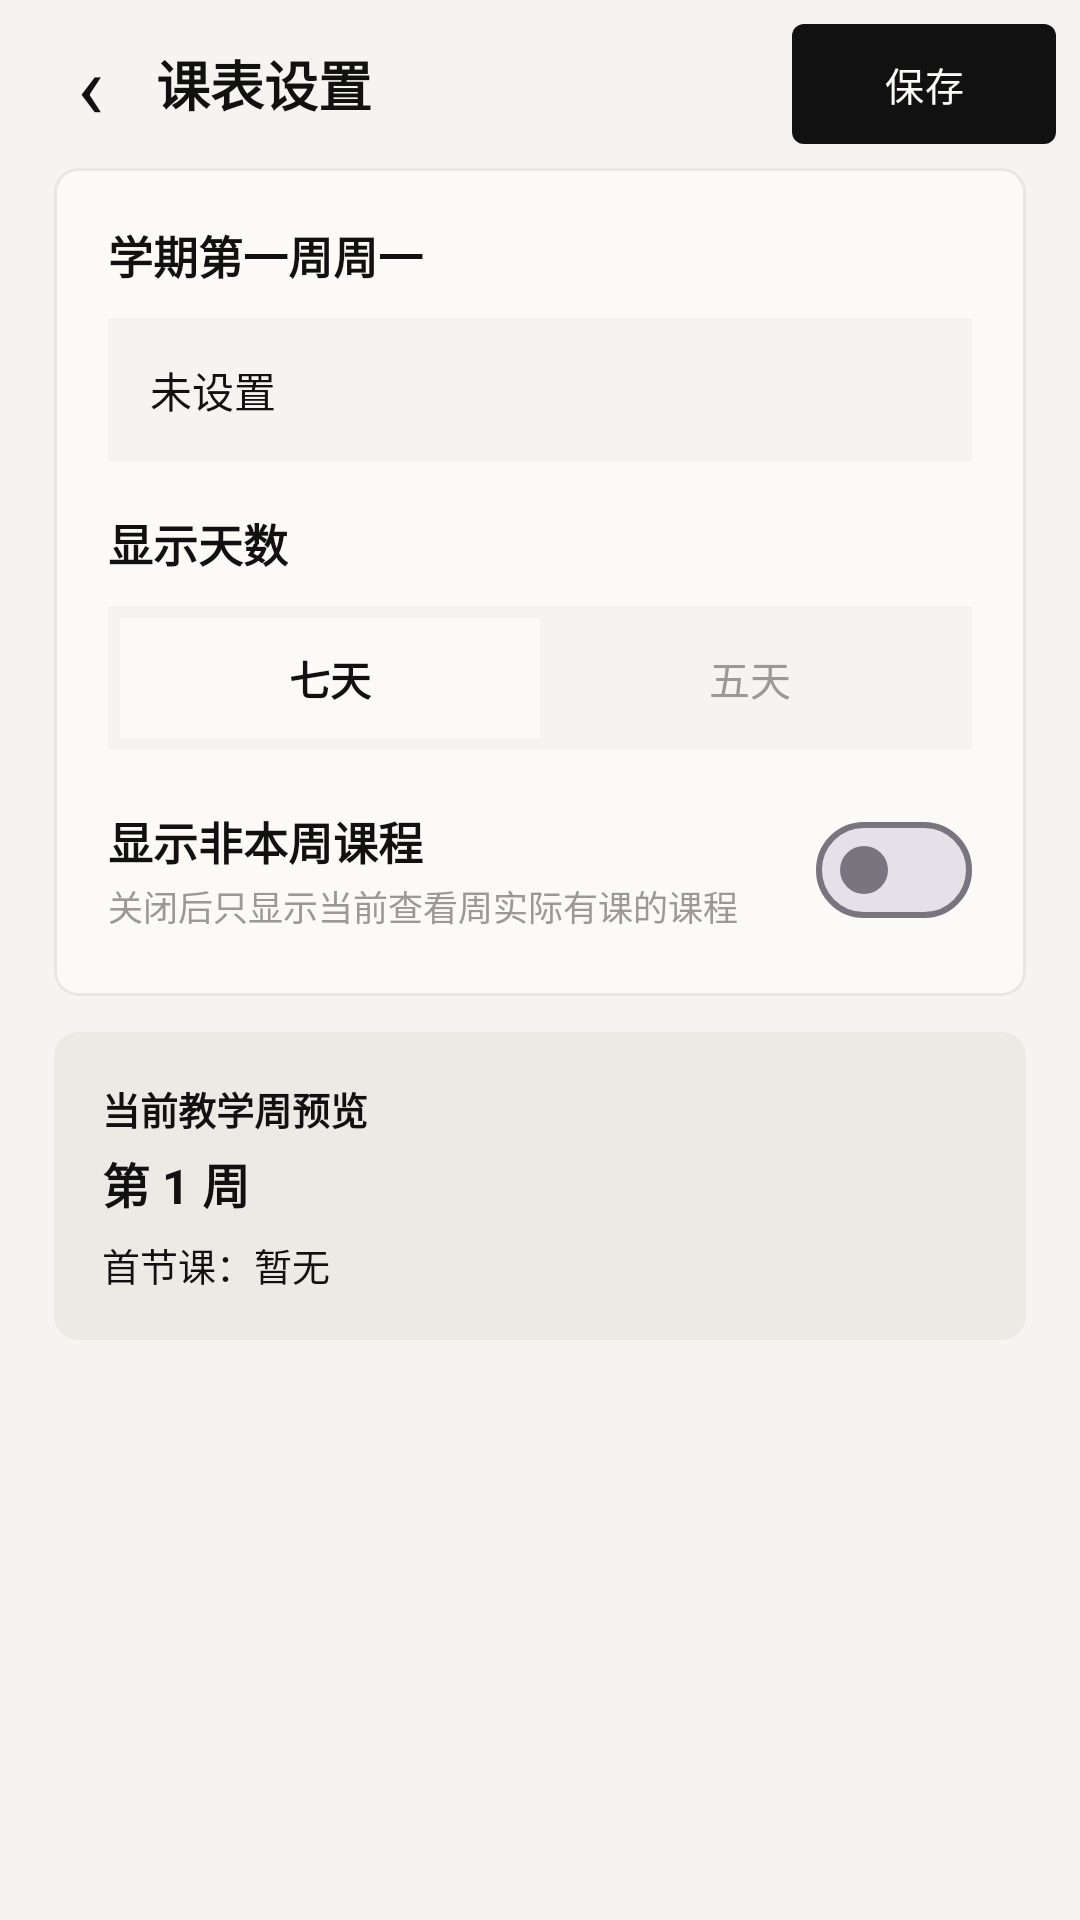

Layout XML and referenced resources for this Android screen:
<!-- AndroidManifest.xml: application theme Theme.EcutCampus -->
<!-- res/layout/activity_timetable_settings.xml -->
<?xml version="1.0" encoding="utf-8"?>
<LinearLayout xmlns:android="http://schemas.android.com/apk/res/android"
    xmlns:app="http://schemas.android.com/apk/res-auto"
    android:layout_width="match_parent"
    android:layout_height="match_parent"
    android:background="?attr/gBg"
    android:orientation="vertical">

    <LinearLayout
        android:layout_width="match_parent"
        android:layout_height="56dp"
        android:gravity="center_vertical"
        android:orientation="horizontal"
        android:paddingHorizontal="8dp">

        <TextView
            android:id="@+id/btn_timetable_settings_back"
            android:layout_width="44dp"
            android:layout_height="44dp"
            android:background="?attr/selectableItemBackgroundBorderless"
            android:contentDescription="返回"
            android:gravity="center"
            android:text="‹"
            android:textColor="?attr/gInk"
            android:textSize="30sp" />

        <TextView
            android:layout_width="0dp"
            android:layout_height="wrap_content"
            android:layout_weight="1"
            android:text="课表设置"
            android:textColor="?attr/gInk"
            android:textSize="18sp"
            android:textStyle="bold" />

        <com.google.android.material.button.MaterialButton
            android:id="@+id/btn_timetable_settings_save"
            android:layout_width="wrap_content"
            android:layout_height="40dp"
            android:insetTop="0dp"
            android:insetBottom="0dp"
            android:text="保存"
            android:textSize="13sp"
            app:cornerRadius="?attr/gSmallRadius" />
    </LinearLayout>

    <ScrollView
        android:layout_width="match_parent"
        android:layout_height="0dp"
        android:layout_weight="1"
        android:clipToPadding="false"
        android:paddingHorizontal="18dp"
        android:paddingBottom="24dp">

        <LinearLayout
            android:id="@+id/tt_settings_body"
            android:layout_width="match_parent"
            android:layout_height="wrap_content"
            android:orientation="vertical">

            <com.google.android.material.card.MaterialCardView
                android:layout_width="match_parent"
                android:layout_height="wrap_content"
                app:cardBackgroundColor="?attr/gCard"
                app:cardCornerRadius="?attr/gCardRadius"
                app:cardElevation="0dp"
                app:strokeColor="?attr/gLine"
                app:strokeWidth="1dp">

                <LinearLayout
                    android:layout_width="match_parent"
                    android:layout_height="wrap_content"
                    android:orientation="vertical"
                    android:padding="18dp">

                    <TextView
                        android:layout_width="wrap_content"
                        android:layout_height="wrap_content"
                        android:text="学期第一周周一"
                        android:textColor="?attr/gInk"
                        android:textSize="15sp"
                        android:textStyle="bold" />

                    <TextView
                        android:id="@+id/tv_semester_start_value"
                        android:layout_width="match_parent"
                        android:layout_height="48dp"
                        android:layout_marginTop="10dp"
                        android:background="?attr/gBg"
                        android:gravity="center_vertical"
                        android:paddingHorizontal="14dp"
                        android:text="未设置"
                        android:textColor="?attr/gInk"
                        android:textSize="14sp" />

                    <TextView
                        android:layout_width="wrap_content"
                        android:layout_height="wrap_content"
                        android:layout_marginTop="16dp"
                        android:id="@+id/tv_total_weeks_label"
                        android:visibility="gone"
                        android:text="学期总周数"
                        android:textColor="?attr/gInk"
                        android:textSize="15sp"
                        android:textStyle="bold" />

                    <EditText
                        android:id="@+id/et_total_weeks"
                        android:visibility="gone"
                        android:layout_width="match_parent"
                        android:layout_height="48dp"
                        android:layout_marginTop="10dp"
                        android:background="@drawable/bg_gauge_input"
                        android:inputType="number"
                        android:maxLength="2"
                        android:paddingHorizontal="2dp"
                        android:text="20"
                        android:textColor="?attr/gInk"
            android:textColorHint="?attr/gMute"
                        android:textSize="14sp" />

                    <TextView
                        android:layout_width="wrap_content"
                        android:layout_height="wrap_content"
                        android:layout_marginTop="16dp"
                        android:text="显示天数"
                        android:textColor="?attr/gInk"
                        android:textSize="15sp"
                        android:textStyle="bold" />

                    <LinearLayout
                        android:layout_width="match_parent"
                        android:layout_height="48dp"
                        android:layout_marginTop="10dp"
                        android:background="?attr/gBg"
                        android:orientation="horizontal"
                        android:padding="4dp">

                        <TextView
                            android:id="@+id/btn_days_seven"
                            android:layout_width="0dp"
                            android:layout_height="match_parent"
                            android:layout_weight="1"
                            android:background="?attr/gCard"
                            android:gravity="center"
                            android:text="七天"
                            android:textColor="?attr/gInk"
                            android:textSize="13.5sp"
                            android:textStyle="bold" />

                        <TextView
                            android:id="@+id/btn_days_five"
                            android:layout_width="0dp"
                            android:layout_height="match_parent"
                            android:layout_weight="1"
                            android:gravity="center"
                            android:text="五天"
                            android:textColor="?attr/gMute"
                            android:textSize="13.5sp" />
                    </LinearLayout>

                    <LinearLayout
                        android:layout_width="match_parent"
                        android:layout_height="wrap_content"
                        android:layout_marginTop="16dp"
                        android:gravity="center_vertical"
                        android:orientation="horizontal">

                        <LinearLayout
                            android:layout_width="0dp"
                            android:layout_height="wrap_content"
                            android:layout_weight="1"
                            android:orientation="vertical">

                            <TextView
                                android:layout_width="wrap_content"
                                android:layout_height="wrap_content"
                                android:text="显示非本周课程"
                                android:textColor="?attr/gInk"
                                android:textSize="15sp"
                                android:textStyle="bold" />

                            <TextView
                                android:layout_width="wrap_content"
                                android:layout_height="wrap_content"
                                android:layout_marginTop="2dp"
                                android:text="关闭后只显示当前查看周实际有课的课程"
                                android:textColor="?attr/gMute"
                                android:textSize="11.5sp" />
                        </LinearLayout>

                        <com.google.android.material.materialswitch.MaterialSwitch
                            android:id="@+id/switch_show_inactive"
                            android:layout_width="wrap_content"
                            android:layout_height="wrap_content" />
                    </LinearLayout>
                </LinearLayout>
            </com.google.android.material.card.MaterialCardView>

            <com.google.android.material.card.MaterialCardView
                android:layout_width="match_parent"
                android:layout_height="wrap_content"
                android:layout_marginTop="12dp"
                app:cardBackgroundColor="?attr/gChip"
                app:cardCornerRadius="?attr/gCardRadius"
                app:cardElevation="0dp"
                app:strokeWidth="0dp">

                <LinearLayout
                    android:layout_width="match_parent"
                    android:layout_height="wrap_content"
                    android:orientation="vertical"
                    android:padding="16dp">

                    <TextView
                        android:layout_width="wrap_content"
                        android:layout_height="wrap_content"
                        android:text="当前教学周预览"
                        android:textColor="?attr/gInk"
                        android:textSize="12.5sp"
                        android:textStyle="bold" />

                    <TextView
                        android:id="@+id/tv_current_week_preview"
                        android:layout_width="match_parent"
                        android:layout_height="wrap_content"
                        android:layout_marginTop="4dp"
                        android:text="第 1 周"
                        android:textColor="?attr/gInk"
                        android:textSize="16sp"
                        android:textStyle="bold" />

                    <TextView
                        android:id="@+id/tv_first_course_preview"
                        android:layout_width="match_parent"
                        android:layout_height="wrap_content"
                        android:layout_marginTop="6dp"
                        android:text="首节课：暂无"
                        android:textColor="?attr/gInk"
                        android:textSize="12.5sp" />
                </LinearLayout>
            </com.google.android.material.card.MaterialCardView>

        </LinearLayout>
    </ScrollView>
</LinearLayout>
<!-- resources referenced by this layout -->
<resources>
  <!-- drawable bg_gauge_input (drawable) -->
  <?xml version="1.0" encoding="utf-8"?>
  <selector xmlns:android="http://schemas.android.com/apk/res/android">
      <item android:state_focused="true">
          <layer-list>
              <item><shape><solid android:color="#00000000" /></shape></item>
              <item android:gravity="bottom" android:height="1.5dp">
                  <shape><solid android:color="?attr/gInk" /></shape>
              </item>
          </layer-list>
      </item>
      <item>
          <layer-list>
              <item><shape><solid android:color="#00000000" /></shape></item>
              <item android:gravity="bottom" android:height="1dp">
                  <shape><solid android:color="?attr/gStroke" /></shape>
              </item>
          </layer-list>
      </item>
  </selector>
  <color name="g_paper">#F5F4F0</color>
  <color name="g_card">#FBFAF7</color>
  <color name="g_line">#E9E7E1</color>
  <color name="g_ink">#111111</color>
  <color name="g_sub">#55554F</color>
  <color name="g_sub2">#45453F</color>
  <color name="g_mute">#9A9993</color>
  <color name="g_chip">#ECEAE4</color>
  <color name="g_accent">#FF4A1C</color>
  <color name="g_hair">#17000000</color>
  <color name="g_stroke">#33000000</color>
  <color name="g_ink_18">#2E111111</color>
  <color name="g_ink_12">#1F111111</color>
  <color name="g_ink_08">#14111111</color>
  <color name="g_paper_e8">#E8F5F4F0</color>
  <color name="g_paper_c8">#C8F5F4F0</color>
  <color name="g_on_ink">#FBFAF7</color>
  <color name="g_warn">#B4540A</color>
  <color name="g_ok">#2F5D3A</color>
  <style name="Gauge.Shape.Small" parent="">
          <item name="cornerFamily">rounded</item>
          <item name="cornerSize">6dp</item>
      </style>
  <style name="Gauge.Shape.Medium" parent="">
          <item name="cornerFamily">rounded</item>
          <item name="cornerSize">8dp</item>
      </style>
  <style name="Gauge.Dialog.Framework" parent="android:Theme.Material.Light.Dialog.Alert">
          <item name="android:windowBackground">@drawable/bg_gauge_dialog</item>
          <item name="android:colorAccent">?attr/gInk</item>
          <item name="android:colorPrimary">?attr/gInk</item>
          <item name="android:textColorPrimary">?attr/gInk</item>
          <item name="android:textColorSecondary">?attr/gSub</item>
          <item name="android:backgroundDimAmount">0.28</item>
      </style>
  <style name="Gauge.Button" parent="Widget.Material3.Button">
          <item name="backgroundTint">?attr/gInk</item>
          <item name="android:textColor">?attr/gOnInk</item>
          <item name="cornerRadius">?attr/gSmallRadius</item>
          <item name="android:insetTop">0dp</item>
          <item name="android:insetBottom">0dp</item>
          <item name="android:letterSpacing">0.02</item>
      </style>
  <!-- drawable bg_gauge_dialog (drawable) -->
  <?xml version="1.0" encoding="utf-8"?>
  <inset xmlns:android="http://schemas.android.com/apk/res/android"
      android:insetLeft="24dp" android:insetRight="24dp"
      android:insetTop="40dp" android:insetBottom="40dp">
      <shape android:shape="rectangle">
          <corners android:radius="?attr/gCardRadius" />
          <solid android:color="?attr/gDialog" />
          <stroke android:width="1px" android:color="?attr/gCardStroke" />
      </shape>
  </inset>
  <style name="Gauge.Button.Text" parent="Widget.Material3.Button.TextButton.Dialog">
          <item name="android:textColor">?attr/gInk</item>
          <item name="rippleColor">?attr/gHair</item>
      </style>
</resources>
